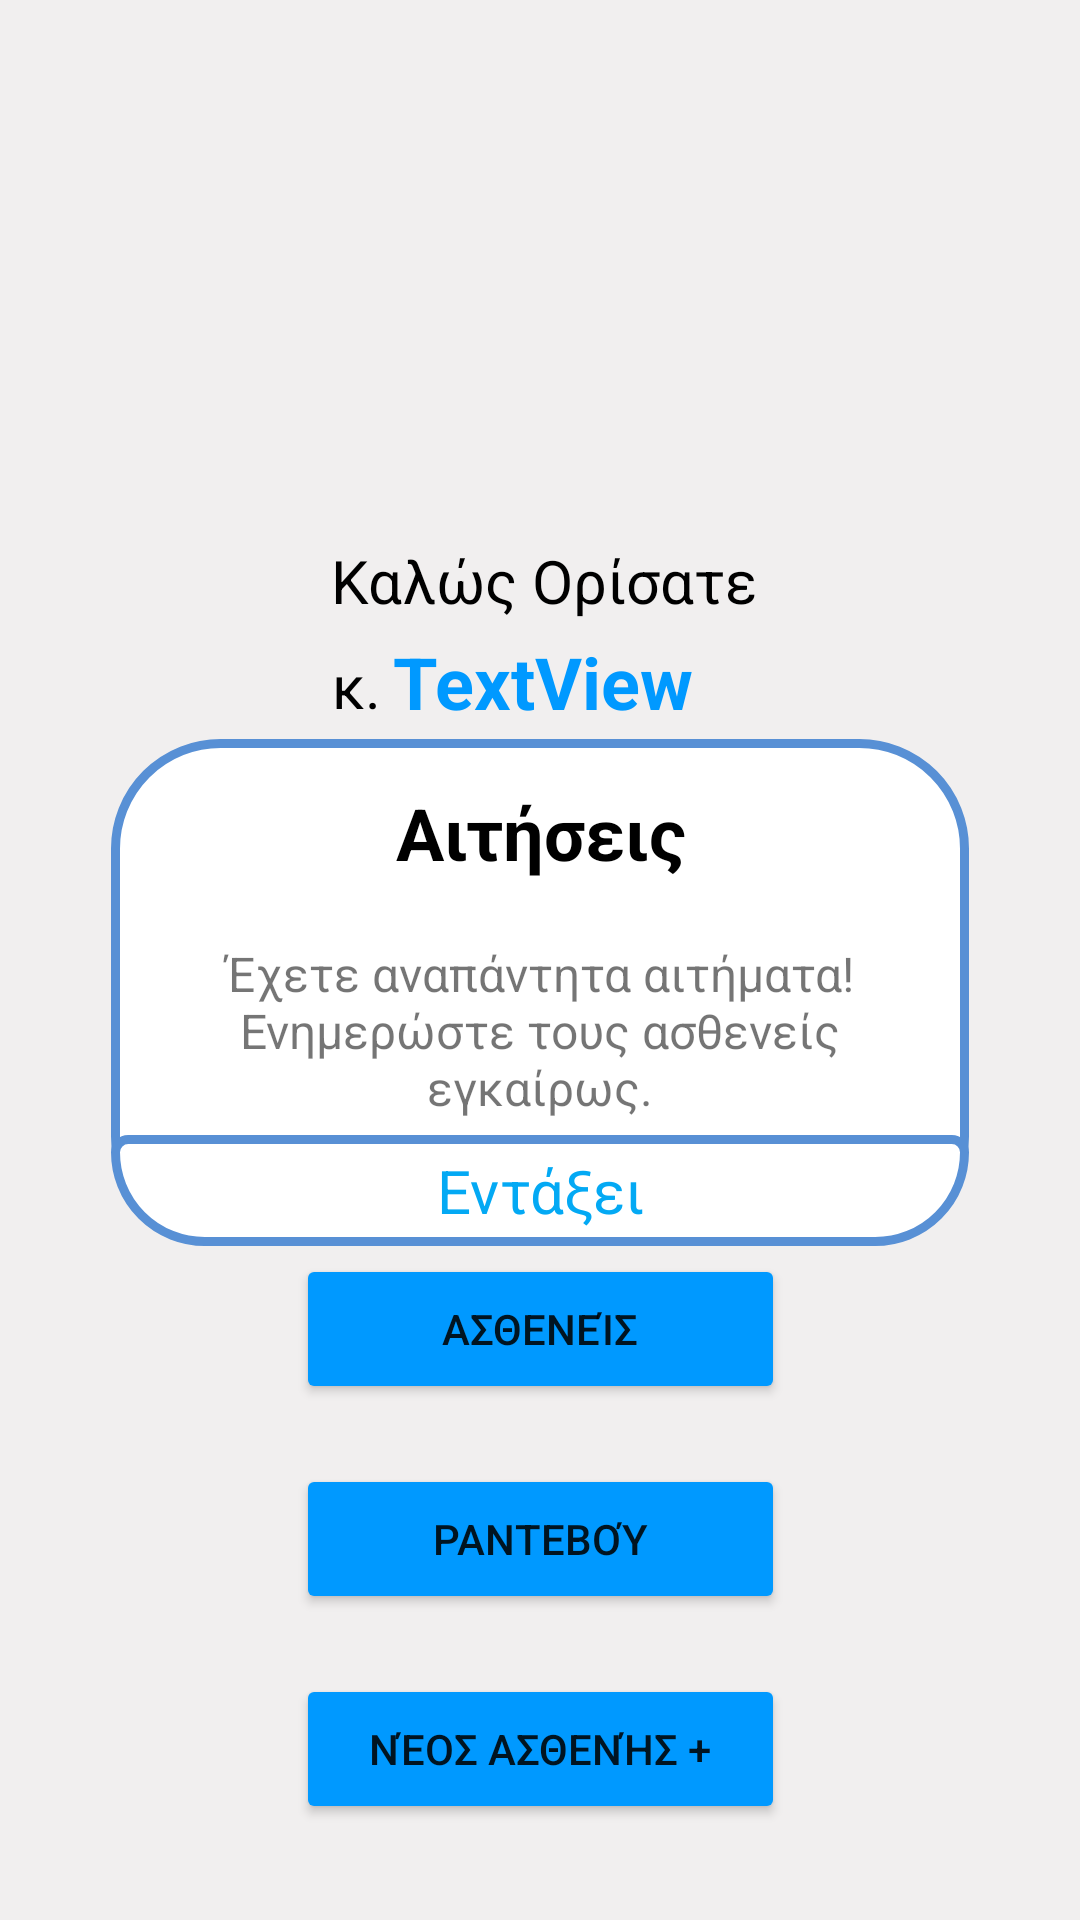

This screen was rendered from an Android layout file. Write that file and the resources it references.
<!-- AndroidManifest.xml: application theme Theme.PhysiotherapyCenterApplication -->
<!-- res/layout/activity_main_doctor_page.xml -->
<?xml version="1.0" encoding="utf-8"?>
<androidx.constraintlayout.widget.ConstraintLayout xmlns:android="http://schemas.android.com/apk/res/android"
    xmlns:app="http://schemas.android.com/apk/res-auto"
    xmlns:tools="http://schemas.android.com/tools"
    android:layout_width="match_parent"
    android:layout_height="match_parent"
    android:background="@color/backgroundColor"
    android:gravity="center_vertical|center_horizontal"
    android:orientation="vertical"
    tools:context=".Main_doctor_page">


    <androidx.constraintlayout.widget.ConstraintLayout
        android:layout_width="match_parent"
        android:layout_height="match_parent"
        tools:layout_editor_absoluteX="36dp"
        tools:layout_editor_absoluteY="-16dp">

        <LinearLayout
            android:id="@+id/popUpArea"
            android:layout_width="286dp"
            android:layout_height="169dp"
            android:layout_gravity="center"
            android:background="@drawable/mockup_bolder"
            android:gravity="center"
            android:orientation="vertical"
            android:visibility="visible"
            app:layout_constraintBottom_toTopOf="@+id/patientsButton"
            app:layout_constraintEnd_toEndOf="parent"
            app:layout_constraintStart_toStartOf="parent"
            app:layout_constraintTop_toBottomOf="@+id/textView13">

            <TextView
                android:id="@+id/textView3"
                android:layout_width="match_parent"
                android:layout_height="wrap_content"
                android:layout_weight="1"
                android:padding="15dp"
                android:text="@string/popuptitle"
                android:textAlignment="center"
                android:textColor="@color/black"
                android:textSize="24sp"
                android:textStyle="bold" />

            <TextView
                android:id="@+id/popupMess"
                android:layout_width="match_parent"
                android:layout_height="wrap_content"
                android:layout_margin="5dp"
                android:layout_weight="1"
                android:text="@string/popupmessage"
                android:textAlignment="center"
                android:textSize="16sp" />

            <TextView
                android:id="@+id/okTextView"
                android:layout_width="286dp"
                android:layout_height="wrap_content"
                android:layout_weight="1"
                android:background="@drawable/mockup_textview_bolder"
                android:onClick="goToPatientsRequests"
                android:padding="5dp"
                android:text="Εντάξει"
                android:textAlignment="center"
                android:textColor="#03A9F4"
                android:textSize="20sp" />
        </LinearLayout>

        <ImageView
            android:id="@+id/imageView5"
            android:layout_width="100dp"
            android:layout_height="100dp"
            android:layout_marginTop="60dp"
            android:src="@drawable/appicon1"
            android:visibility="visible"
            app:layout_constraintEnd_toEndOf="parent"
            app:layout_constraintHorizontal_bias="0.501"
            app:layout_constraintStart_toStartOf="parent"
            app:layout_constraintTop_toTopOf="parent" />

        <TextView
            android:id="@+id/textView14"
            android:layout_width="wrap_content"
            android:layout_height="wrap_content"
            android:layout_marginTop="8dp"
            android:layout_marginEnd="4dp"
            android:text="κ."
            android:textColor="#000000"
            android:textSize="20sp"
            app:layout_constraintEnd_toStartOf="@+id/textView13"
            app:layout_constraintTop_toBottomOf="@+id/textView29" />

        <TextView
            android:id="@+id/textView29"
            android:layout_width="wrap_content"
            android:layout_height="wrap_content"
            android:layout_marginTop="20dp"
            android:text="@string/welcomedoctor"
            android:textAlignment="center"
            android:textColor="@color/black"
            android:textSize="20sp"
            app:layout_constraintEnd_toEndOf="parent"
            app:layout_constraintHorizontal_bias="0.505"
            app:layout_constraintStart_toStartOf="parent"
            app:layout_constraintTop_toBottomOf="@+id/imageView5" />

        <TextView
            android:id="@+id/textView13"
            android:layout_width="wrap_content"
            android:layout_height="wrap_content"
            android:layout_marginTop="4dp"
            android:text="TextView"
            android:textColor="@color/buttonColor"
            android:textSize="24sp"
            android:textStyle="bold"
            app:layout_constraintEnd_toEndOf="parent"
            app:layout_constraintHorizontal_bias="0.504"
            app:layout_constraintStart_toStartOf="parent"
            app:layout_constraintTop_toBottomOf="@+id/textView29" />

        <Button
            android:id="@+id/patientsButton"
            android:layout_width="163dp"
            android:layout_height="50dp"
            android:layout_marginBottom="20dp"
            android:backgroundTint="@color/buttonColor"
            android:text="Ασθενείς"
            app:layout_constraintBottom_toTopOf="@+id/patientsAppointmentButton"
            app:layout_constraintEnd_toEndOf="parent"
            app:layout_constraintStart_toStartOf="parent" />

        <Button
            android:id="@+id/patientsAppointmentButton"
            android:layout_width="163dp"
            android:layout_height="50dp"
            android:layout_marginBottom="20dp"
            android:backgroundTint="@color/buttonColor"
            android:onClick="goToSelectAppointmentsDayPage"
            android:text="Ραντεβού"
            app:layout_constraintBottom_toTopOf="@+id/addNewPatientButton"
            app:layout_constraintEnd_toEndOf="parent"
            app:layout_constraintStart_toStartOf="parent" />

        <Button
            android:id="@+id/addNewPatientButton"
            android:layout_width="163dp"
            android:layout_height="50dp"
            android:layout_marginBottom="32dp"
            android:backgroundTint="@color/buttonColor"
            android:text="Νέος Ασθενής +"
            app:layout_constraintBottom_toBottomOf="parent"
            app:layout_constraintEnd_toEndOf="parent"
            app:layout_constraintStart_toStartOf="parent" />

        <ImageButton
            android:id="@+id/goBackLoginPageDoctor"
            android:layout_width="40dp"
            android:layout_height="40dp"
            android:layout_marginTop="16dp"
            android:layout_marginEnd="16dp"
            android:background="@null"
            android:onClick="LogOut"
            android:scaleType="fitXY"
            app:layout_constraintEnd_toEndOf="parent"
            app:layout_constraintTop_toTopOf="parent"
            app:srcCompat="@drawable/iconfinder_account_door_enter_login_3005767" />


    </androidx.constraintlayout.widget.ConstraintLayout>


</androidx.constraintlayout.widget.ConstraintLayout>
<!-- resources referenced by this layout -->
<resources>
  <color name="backgroundColor">#F1EFEF</color>
  <color name="black">#FF000000</color>
  <color name="buttonColor">#0099ff</color>
  <!-- drawable mockup_bolder (drawable) -->
  <?xml version="1.0" encoding="utf-8"?>
  <shape
      xmlns:android="http://schemas.android.com/apk/res/android">
      
      <solid android:color="#ffffff" />
      
      <stroke android:width="3dp"
          android:color="#5890D5" />
      
      <corners android:radius="35dp" />
  </shape>
  <!-- drawable mockup_textview_bolder (drawable) -->
  <?xml version="1.0" encoding="utf-8"?>
  <shape
      xmlns:android="http://schemas.android.com/apk/res/android">
      
      <solid android:color="#ffffff" />
      
      <stroke android:width="3dp"
          android:color="#5890D5" />
      
      <corners android:topLeftRadius="5dp"
          android:topRightRadius="5dp"
          android:bottomLeftRadius="35dp"
          android:bottomRightRadius="35dp" />
  </shape>
  <string name="popupmessage">Έχετε αναπάντητα αιτήματα! Ενημερώστε τους ασθενείς εγκαίρως.</string>
  <string name="popuptitle">Αιτήσεις </string>
  <string name="welcomedoctor">Καλώς Ορίσατε</string>
  <style name="Theme.PhysiotherapyCenterApplication" parent="Theme.MaterialComponents.DayNight.DarkActionBar">
          
          <item name="colorPrimary">@color/purple_500</item>
          <item name="colorPrimaryVariant">@color/purple_700</item>
          <item name="colorOnPrimary">@color/white</item>
          
          <item name="colorSecondary">@color/teal_200</item>
          <item name="colorSecondaryVariant">@color/teal_700</item>
          <item name="colorOnSecondary">@color/black</item>
          
          <item name="android:statusBarColor">?attr/colorPrimaryVariant</item>
          
      </style>
  <color name="purple_500">#FF6200EE</color>
  <color name="purple_700">#FF3700B3</color>
  <color name="white">#FFFFFFFF</color>
  <color name="teal_200">#FF03DAC5</color>
  <color name="teal_700">#FF018786</color>
</resources>
